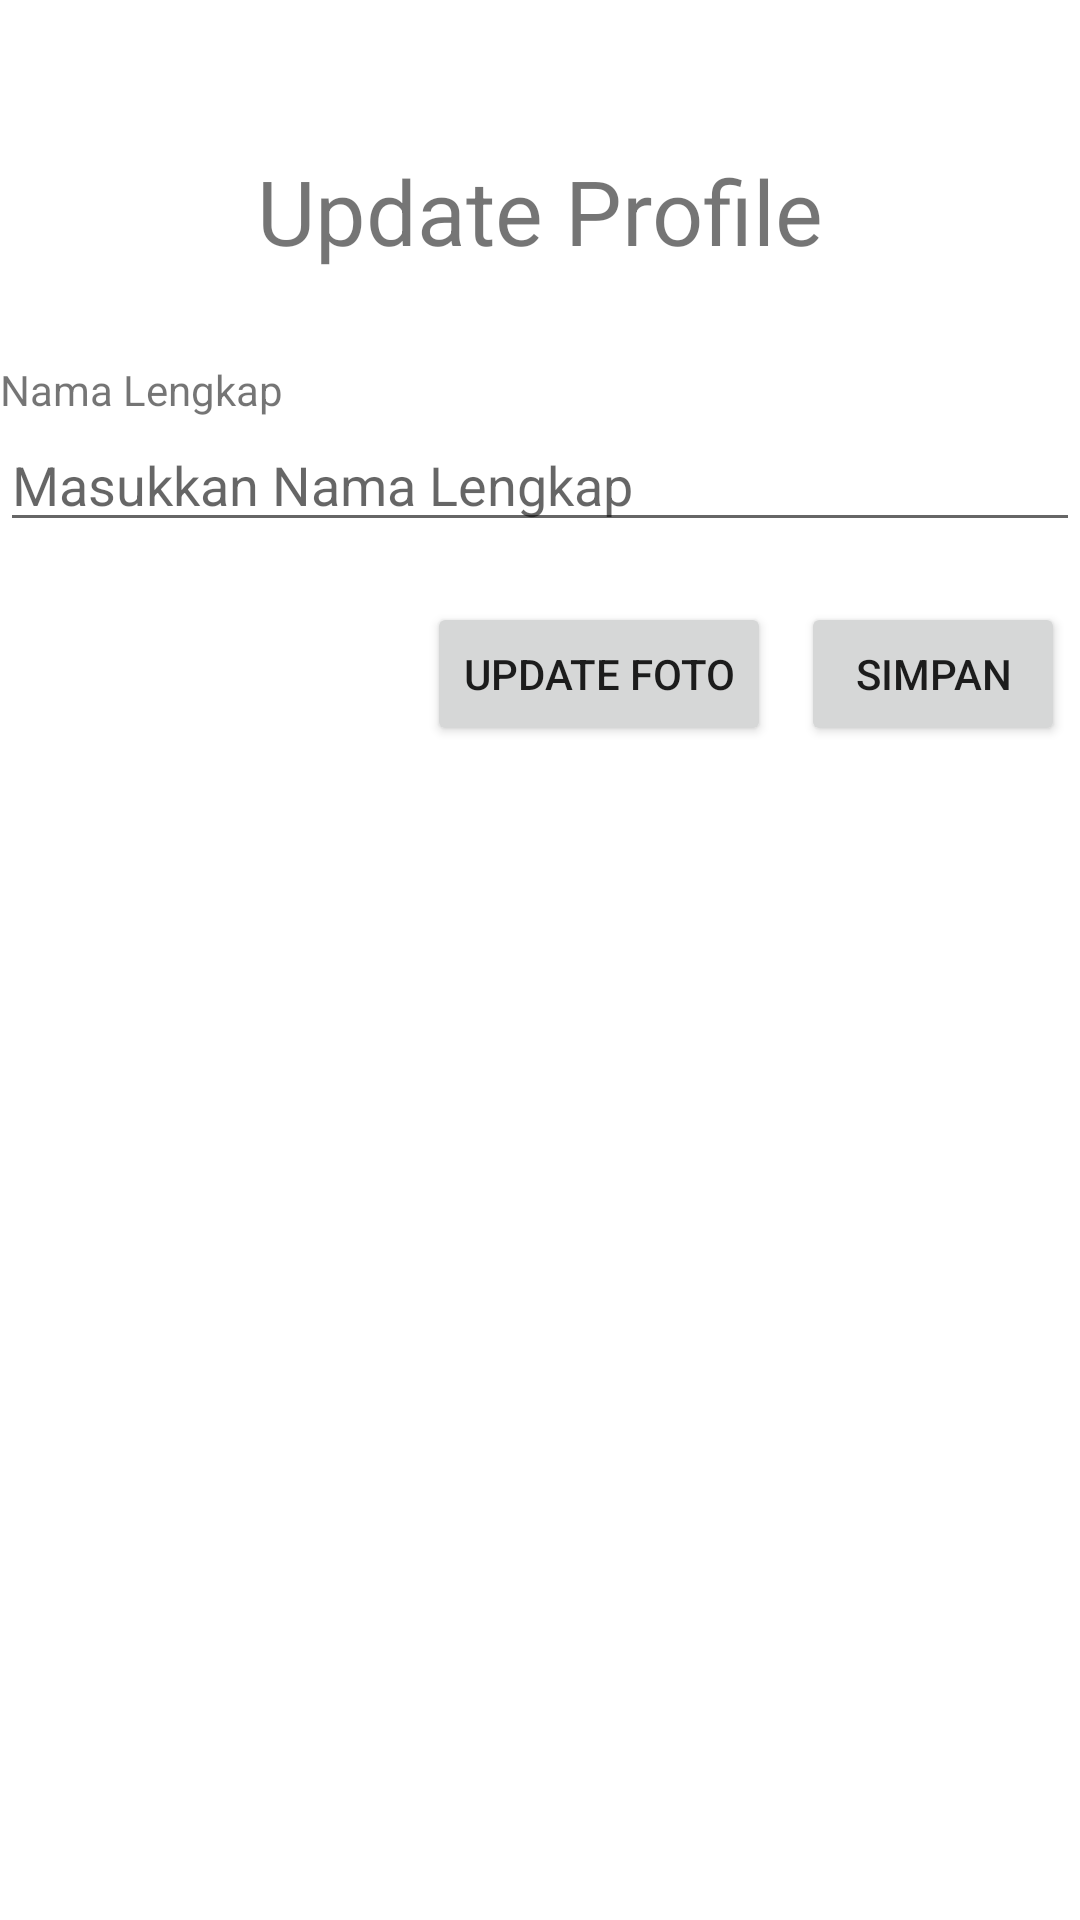

Reconstruct the res/layout file that produces this screen, plus the resources it refers to.
<!-- AndroidManifest.xml: application theme Theme.ERegist -->
<!-- res/layout/activity_profile_update.xml -->
<?xml version="1.0" encoding="utf-8"?>
<LinearLayout xmlns:android="http://schemas.android.com/apk/res/android"
    xmlns:app="http://schemas.android.com/apk/res-auto"
    xmlns:tools="http://schemas.android.com/tools"
    android:layout_width="match_parent"
    android:layout_height="match_parent"
    android:orientation="vertical"
    android:gravity="center|top"
    android:layout_marginLeft="40dp"
    android:layout_marginRight="40dp"
    tools:context=".ui.profile.update.UpdateProfile">

    <TextView
        android:id="@+id/textView14"
        android:layout_width="match_parent"
        android:layout_height="wrap_content"
        android:layout_marginTop="50dp"
        android:layout_marginBottom="30dp"
        android:text="Update Profile"
        android:textAlignment="center"
        android:textSize="30sp" />

    <TextView
        android:id="@+id/tvNama"
        android:layout_width="match_parent"
        android:layout_height="wrap_content"
        android:text="Nama Lengkap" />

    <EditText
        android:id="@+id/etNama"
        android:layout_width="match_parent"
        android:layout_height="wrap_content"
        android:inputType="text"
        android:hint="Masukkan Nama Lengkap"
        android:layout_marginBottom="20dp" />

    <LinearLayout
        android:layout_width="match_parent"
        android:layout_height="wrap_content"
        android:orientation="horizontal"
        android:gravity="right">

        <Button
            android:id="@+id/buttonUpdatePhoto"
            android:layout_marginHorizontal="5dp"
            android:layout_width="wrap_content"
            android:layout_height="wrap_content"
            android:text="Update Foto" />

        <Button
            android:id="@+id/buttonSimpan"
            android:layout_marginHorizontal="5dp"
            android:layout_width="wrap_content"
            android:layout_height="wrap_content"
            android:text="Simpan" />
    </LinearLayout>

</LinearLayout>
<!-- resources referenced by this layout -->
<resources>
  <style name="Theme.ERegist" parent="Theme.MaterialComponents.Light">
          
          <item name="colorPrimary">@color/md_blue_400</item>
          <item name="colorPrimaryVariant">@color/md_blue_300</item>
          <item name="colorOnPrimary">@color/white</item>
          
          <item name="colorSecondary">@color/md_light_blue_200</item>
          <item name="colorSecondaryVariant">@color/md_light_blue_700</item>
          <item name="colorOnSecondary">@color/black</item>
          
          <item name="android:statusBarColor" tools:targetApi="l">?attr/colorPrimaryVariant</item>
          
          <item name="toolbarStyle">@style/Theme.ERegist.ActionBarStyle</item>
          
      </style>
  <color name="md_blue_400">#42A5F5</color>
  <color name="md_blue_300">#64B5F6</color>
  <color name="white">#FFFFFFFF</color>
  <color name="md_light_blue_200">#81D4fA</color>
  <color name="md_light_blue_700">#0288D1</color>
  <color name="black">#FF000000</color>
  <style name="Theme.ERegist.ActionBarStyle" parent="Widget.MaterialComponents.Toolbar.Primary">
          <item name="android:background">?attr/colorPrimary</item>
      </style>
</resources>
